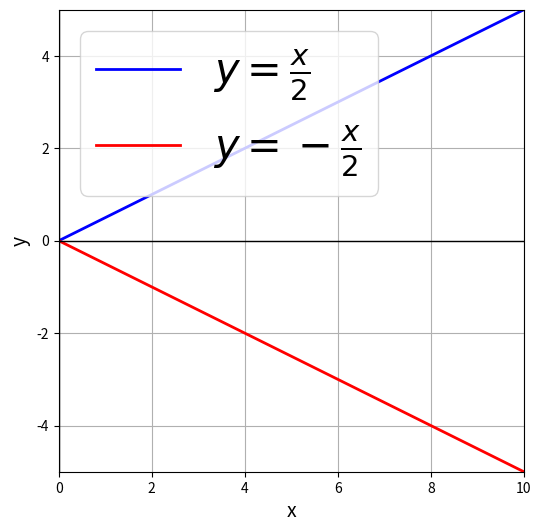

Reproduce this figure in Python.
import matplotlib.pyplot as plt
import numpy as np

# x の範囲（第一象限と第四象限）
x = np.linspace(0, 10, 100)  # x >= 0 のみ

# y の計算
y1 = x / 2   # 第一象限
y2 = -x / 2  # 第四象限

# プロット
fig, ax = plt.subplots(figsize=(6, 6))
ax.plot(x, y1, label=r"$y = \frac{x}{2}$", color="blue", linewidth=2)
ax.plot(x, y2, label=r"$y = -\frac{x}{2}$", color="red", linewidth=2)

# 軸の設定
ax.axhline(0, color='black', linewidth=1)  # x軸
ax.axvline(0, color='black', linewidth=1)  # y軸

# ラベルと凡例
ax.set_xlabel("x", fontsize=14)
ax.set_ylabel("y", fontsize=14)
# 凡例を追加（背景を白にして視認性を向上）
ax.legend(fontsize=30, loc='upper left')

# 範囲指定（第一象限と第四象限）
ax.set_xlim(0, 10)
ax.set_ylim(-5, 5)

plt.grid()
plt.show()
